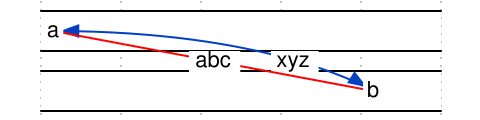

Reproduce this timing diagram as a WaveDrom spec.

{
    signal: [
        { wave: "=....", node: "a...." },
        { wave: "=....", node: "....b" },
    ],
    edge: [ "a<-~>b xyz", "a<~->b abc" ],
}